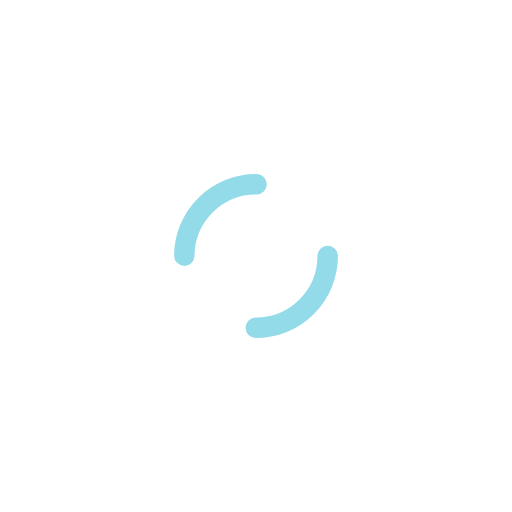
t = 0.00 s
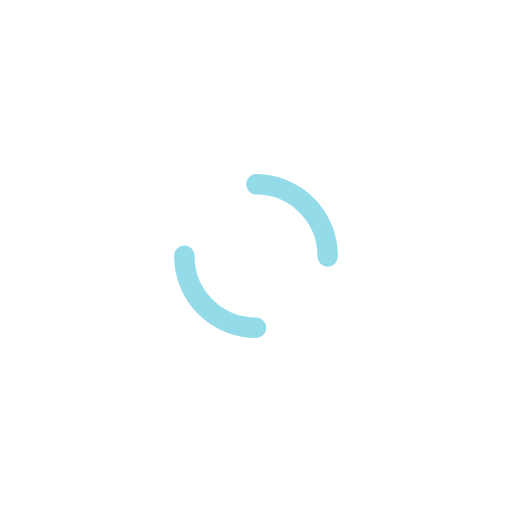
t = 0.25 s
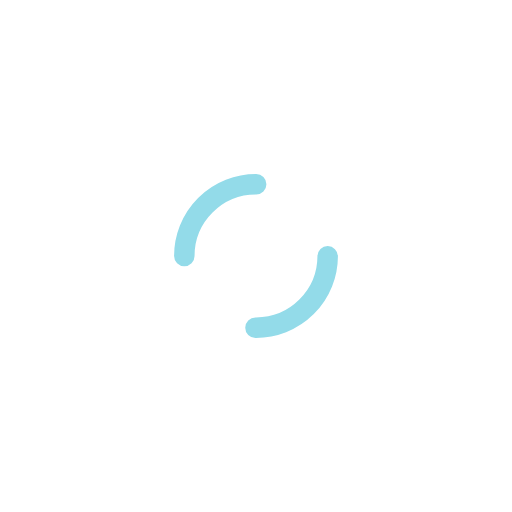
t = 0.50 s
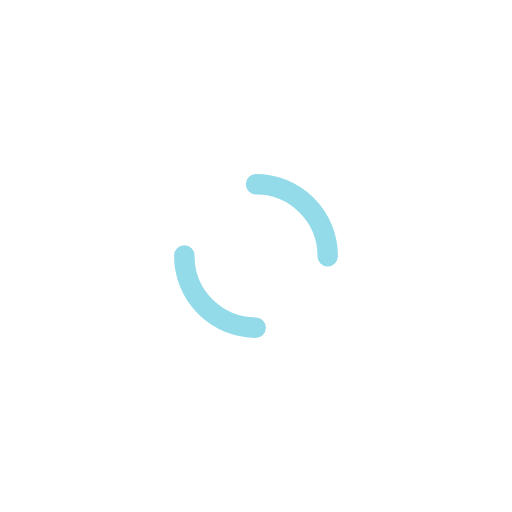
t = 0.75 s

The animated SVG that drew these frames (rendered in a browser with its animation timeline set to each time). Animation: 1 SMIL element (animateTransform=1); one cycle of 1.00 s, repeats indefinitely.

<?xml version="1.0" encoding="utf-8"?>
<svg xmlns="http://www.w3.org/2000/svg" xmlns:xlink="http://www.w3.org/1999/xlink" style="margin: auto; background: none; display: block; shape-rendering: auto;" width="200px" height="200px" viewBox="0 0 100 100" preserveAspectRatio="xMidYMid">
<circle cx="50" cy="50" r="14" stroke-width="4" stroke="#93dbe9" stroke-dasharray="21.991148575128552 21.991148575128552" fill="none" stroke-linecap="round">
  <animateTransform attributeName="transform" type="rotate" repeatCount="indefinite" dur="1s" keyTimes="0;1" values="0 50 50;360 50 50"></animateTransform>
</circle>
<!-- [ldio] generated by https://loading.io/ --></svg>